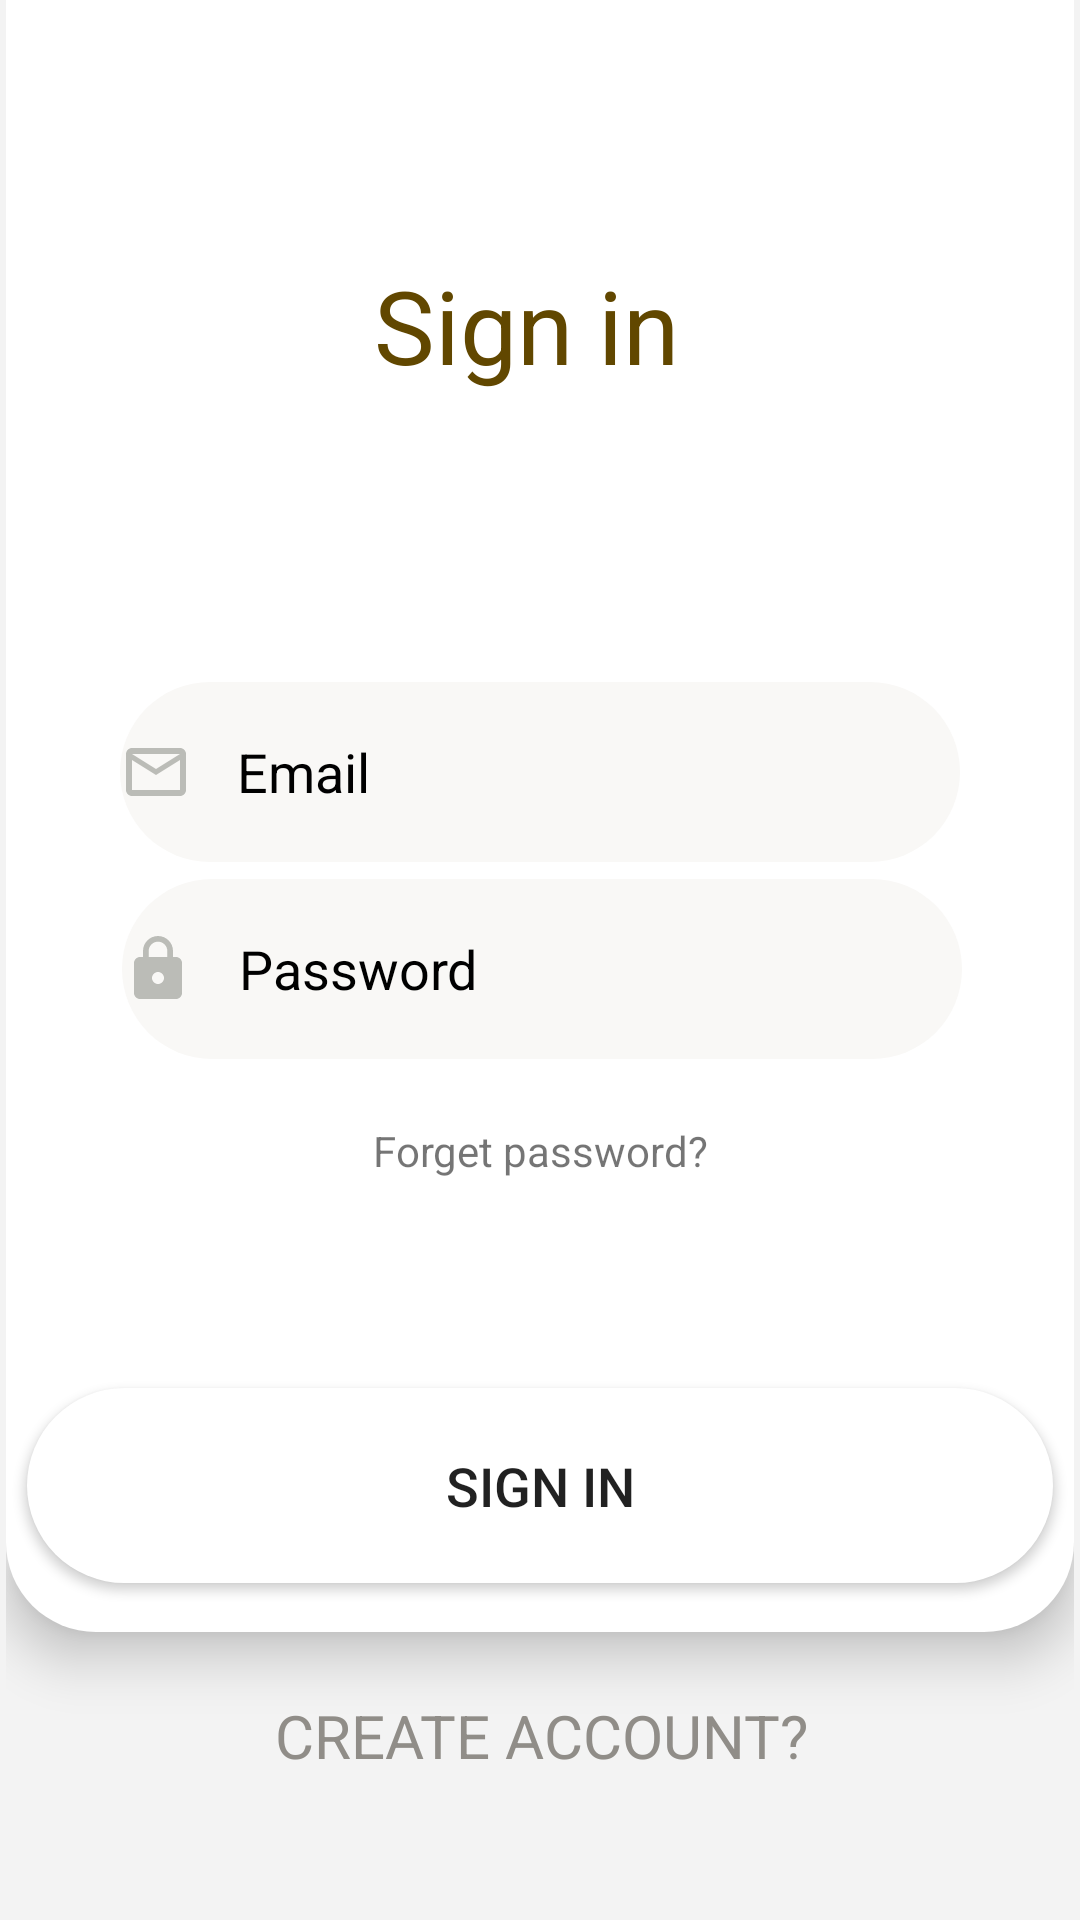

This screen was rendered from an Android layout file. Write that file and the resources it references.
<!-- AndroidManifest.xml: application theme Theme.FruitApplication.NoActionBar -->
<!-- res/layout/activity_signin.xml -->
<?xml version="1.0" encoding="utf-8"?>
<layout xmlns:android="http://schemas.android.com/apk/res/android"
    xmlns:app="http://schemas.android.com/apk/res-auto"
    xmlns:tools="http://schemas.android.com/tools"
    >
    <data >
        <variable
            name="loginViewModel"
            type="com.example.fruit_application.activities.viewModel.LoginRegisterViewModel" />
    </data>

    <androidx.constraintlayout.widget.ConstraintLayout
        android:layout_width="match_parent"
        android:layout_height="match_parent"
        android:background="#f3f3f3"
        android:paddingLeft="2dp"
        android:paddingRight="2dp"
        tools:context=".activities.SigninActivity">

        <androidx.constraintlayout.widget.Guideline
            android:id="@+id/guideline3"
            android:layout_width="wrap_content"
            android:layout_height="wrap_content"
            android:orientation="horizontal"
            app:layout_constraintGuide_percent="0.85" />

        <androidx.constraintlayout.widget.ConstraintLayout
            android:id="@+id/constraintLayout"
            android:layout_width="match_parent"
            android:layout_height="0dp"
            android:background="@drawable/background_login"
            android:elevation="5dp"
            android:translationZ="5dp"
            app:layout_constraintBottom_toTopOf="@+id/guideline3"
            app:layout_constraintEnd_toEndOf="parent"
            app:layout_constraintStart_toStartOf="parent"
            app:layout_constraintTop_toTopOf="parent"
            app:layout_constraintVertical_bias="1.0">

            <TextView
                android:id="@+id/textView"
                android:layout_width="110dp"
                android:layout_height="57dp"
                android:text="Sign in"
                android:textColor="#614700"
                android:textSize="34sp"
                app:layout_constraintBottom_toBottomOf="parent"
                app:layout_constraintEnd_toEndOf="parent"
                app:layout_constraintHorizontal_bias="0.498"
                app:layout_constraintStart_toStartOf="parent"
                app:layout_constraintTop_toTopOf="parent"
                app:layout_constraintVertical_bias="0.176" />

            <EditText
                android:id="@+id/edtEmailSiginin"
                android:layout_width="280dp"
                android:layout_height="60dp"
                android:background="@drawable/background_edittext"
                android:drawableStart="@drawable/ic_baseline_mail_outline_24"
                android:drawablePadding="15dp"
                android:ems="10"
                android:hint="Email"
                android:inputType="textEmailAddress"
                android:textColor="@color/black"
                android:textColorHint="@color/black"
                app:layout_constraintBottom_toBottomOf="parent"
                app:layout_constraintEnd_toEndOf="parent"
                app:layout_constraintStart_toStartOf="parent"
                app:layout_constraintTop_toBottomOf="@+id/textView"
                app:layout_constraintVertical_bias="0.248" />

            <EditText
                android:id="@+id/edtPasswordSignin"
                android:layout_width="280dp"
                android:layout_height="60dp"
                android:background="@drawable/background_edittext"
                android:drawableStart="@drawable/ic_baseline_lock_24"
                android:drawablePadding="15dp"
                android:ems="10"
                android:hint="Password"
                android:inputType="textPassword"
                android:textColor="@color/black"
                android:textColorHint="@color/black"
                app:layout_constraintBottom_toBottomOf="parent"
                app:layout_constraintEnd_toEndOf="parent"
                app:layout_constraintHorizontal_bias="0.507"
                app:layout_constraintStart_toStartOf="parent"
                app:layout_constraintTop_toBottomOf="@+id/textView"
                app:layout_constraintVertical_bias="0.44" />

            <TextView
                android:id="@+id/tvForgetPw"
                android:layout_width="146dp"
                android:layout_height="31dp"
                android:gravity="center"
                android:text="Forget password?"
                android:textSize="14sp"
                app:layout_constraintBottom_toBottomOf="parent"
                app:layout_constraintEnd_toEndOf="parent"
                app:layout_constraintStart_toStartOf="parent"
                app:layout_constraintTop_toBottomOf="@+id/edtPasswordSignin"
                app:layout_constraintVertical_bias="0.094" />

            <Button
                android:id="@+id/btnSignin"
                android:layout_width="342dp"
                android:layout_height="65dp"
                android:background="@drawable/background_search"
                android:drawablePadding="10dp"
                android:text="Sign in"
                android:textSize="18sp"
                app:icon="@drawable/ic_baseline_arrow_forward_24"
                app:iconGravity="textStart"
                app:layout_constraintBottom_toBottomOf="parent"
                app:layout_constraintEnd_toEndOf="parent"
                app:layout_constraintStart_toStartOf="parent"
                app:layout_constraintTop_toBottomOf="@+id/tvForgetPw"
                app:layout_constraintVertical_bias="0.794" />

            <TextView
                android:id="@+id/tvError"
                android:layout_width="wrap_content"
                android:layout_height="22dp"
                android:gravity="center"
                android:textAlignment="center"
                android:textColor="@android:color/holo_red_dark"
                android:textSize="16sp"
                app:layout_constraintBottom_toTopOf="@+id/btnSignin"
                app:layout_constraintEnd_toEndOf="parent"
                app:layout_constraintStart_toStartOf="parent"
                app:layout_constraintTop_toBottomOf="@+id/tvForgetPw"
                app:layout_constraintVertical_bias="0.582" />


        </androidx.constraintlayout.widget.ConstraintLayout>

        <TextView
            android:id="@+id/tvCreateAcc"
            android:layout_width="wrap_content"
            android:layout_height="wrap_content"
            android:text="Create Account?"
            android:textAllCaps="true"
            android:textColor="#908d88"
            android:textSize="20sp"
            app:layout_constraintBottom_toBottomOf="parent"
            app:layout_constraintEnd_toEndOf="parent"
            app:layout_constraintHorizontal_bias="0.504"
            app:layout_constraintStart_toStartOf="parent"
            app:layout_constraintTop_toBottomOf="@+id/constraintLayout"
            app:layout_constraintVertical_bias="0.304" />
    </androidx.constraintlayout.widget.ConstraintLayout>
</layout>
<!-- resources referenced by this layout -->
<resources>
  <color name="black">#FF000000</color>
  <!-- drawable background_edittext (drawable) -->
  <?xml version="1.0" encoding="utf-8"?>
  <shape xmlns:android="http://schemas.android.com/apk/res/android"
      android:shape="rectangle">
  
      <corners android:radius="30dp" />
  
      <solid android:color="#f9f8f6"></solid>
  </shape>
  <!-- drawable background_login (drawable) -->
  <?xml version="1.0" encoding="utf-8"?>
      <shape xmlns:android="http://schemas.android.com/apk/res/android"
          android:shape="rectangle">
  
          <corners android:bottomLeftRadius="30dp"
              android:bottomRightRadius="30dp"/>
  
          <solid android:color="#FFFFFF"></solid>
      </shape>
  <!-- drawable background_search (drawable) -->
  <?xml version="1.0" encoding="utf-8"?>
  <shape xmlns:android="http://schemas.android.com/apk/res/android"
      android:shape="rectangle">
  
      <corners android:radius="40dp"/>
  
      <solid android:color="#FFFFFF"></solid>
  </shape>
  <!-- drawable ic_baseline_arrow_forward_24 (drawable) -->
  <vector xmlns:android="http://schemas.android.com/apk/res/android"
      android:width="15dp"
      android:height="15dp"
      android:viewportWidth="24"
      android:viewportHeight="24"
      android:autoMirrored="true">
    <path
        android:fillColor="@color/background_splash"
        android:pathData="M12,4l-1.41,1.41L16.17,11H4v2h12.17l-5.58,5.59L12,20l8,-8z"/>
  </vector>
  <!-- drawable ic_baseline_lock_24 (drawable) -->
  <vector xmlns:android="http://schemas.android.com/apk/res/android"
      android:width="24dp"
      android:height="24dp"
      android:viewportWidth="24"
      android:viewportHeight="24">
    <path
        android:fillColor="#bbbcb7"
        android:pathData="M18,8h-1L17,6c0,-2.76 -2.24,-5 -5,-5S7,3.24 7,6v2L6,8c-1.1,0 -2,0.9 -2,2v10c0,1.1 0.9,2 2,2h12c1.1,0 2,-0.9 2,-2L20,10c0,-1.1 -0.9,-2 -2,-2zM12,17c-1.1,0 -2,-0.9 -2,-2s0.9,-2 2,-2 2,0.9 2,2 -0.9,2 -2,2zM15.1,8L8.9,8L8.9,6c0,-1.71 1.39,-3.1 3.1,-3.1 1.71,0 3.1,1.39 3.1,3.1v2z"/>
  </vector>
  <!-- drawable ic_baseline_mail_outline_24 (drawable) -->
  <vector xmlns:android="http://schemas.android.com/apk/res/android"
      android:width="24dp"
      android:height="24dp"
      android:viewportWidth="24"
      android:viewportHeight="24"
     >
    <path
        android:fillColor="#bbbcb7"
        android:pathData="M20,4L4,4c-1.1,0 -1.99,0.9 -1.99,2L2,18c0,1.1 0.9,2 2,2h16c1.1,0 2,-0.9 2,-2L22,6c0,-1.1 -0.9,-2 -2,-2zM20,18L4,18L4,8l8,5 8,-5v10zM12,11L4,6h16l-8,5z"/>
  </vector>
  <style name="Theme.FruitApplication.NoActionBar" parent="Theme.MaterialComponents.DayNight.NoActionBar">
          
          <item name="colorPrimary">@color/main_color</item>
          <item name="colorPrimaryVariant">@color/purple_700</item>
          <item name="colorOnPrimary">@color/white</item>
          
          <item name="colorSecondary">@color/teal_200</item>
          <item name="colorSecondaryVariant">@color/teal_700</item>
          <item name="colorOnSecondary">@color/white</item>
          
          
          
          <item name="android:statusBarColor">#fbfbfb</item>
          <item name="android:windowLightStatusBar">true</item>
          
          <item name="android:editTextColor">@color/background_splash</item>
          <item name="android:textColorHint">@color/background_splash</item>
      </style>
  <color name="background_splash">#634801</color>
  <color name="main_color">#ffbb00</color>
  <color name="purple_700">#FF3700B3</color>
  <color name="white">#FFFFFFFF</color>
  <color name="teal_200">#FF03DAC5</color>
  <color name="teal_700">#FF018786</color>
</resources>
